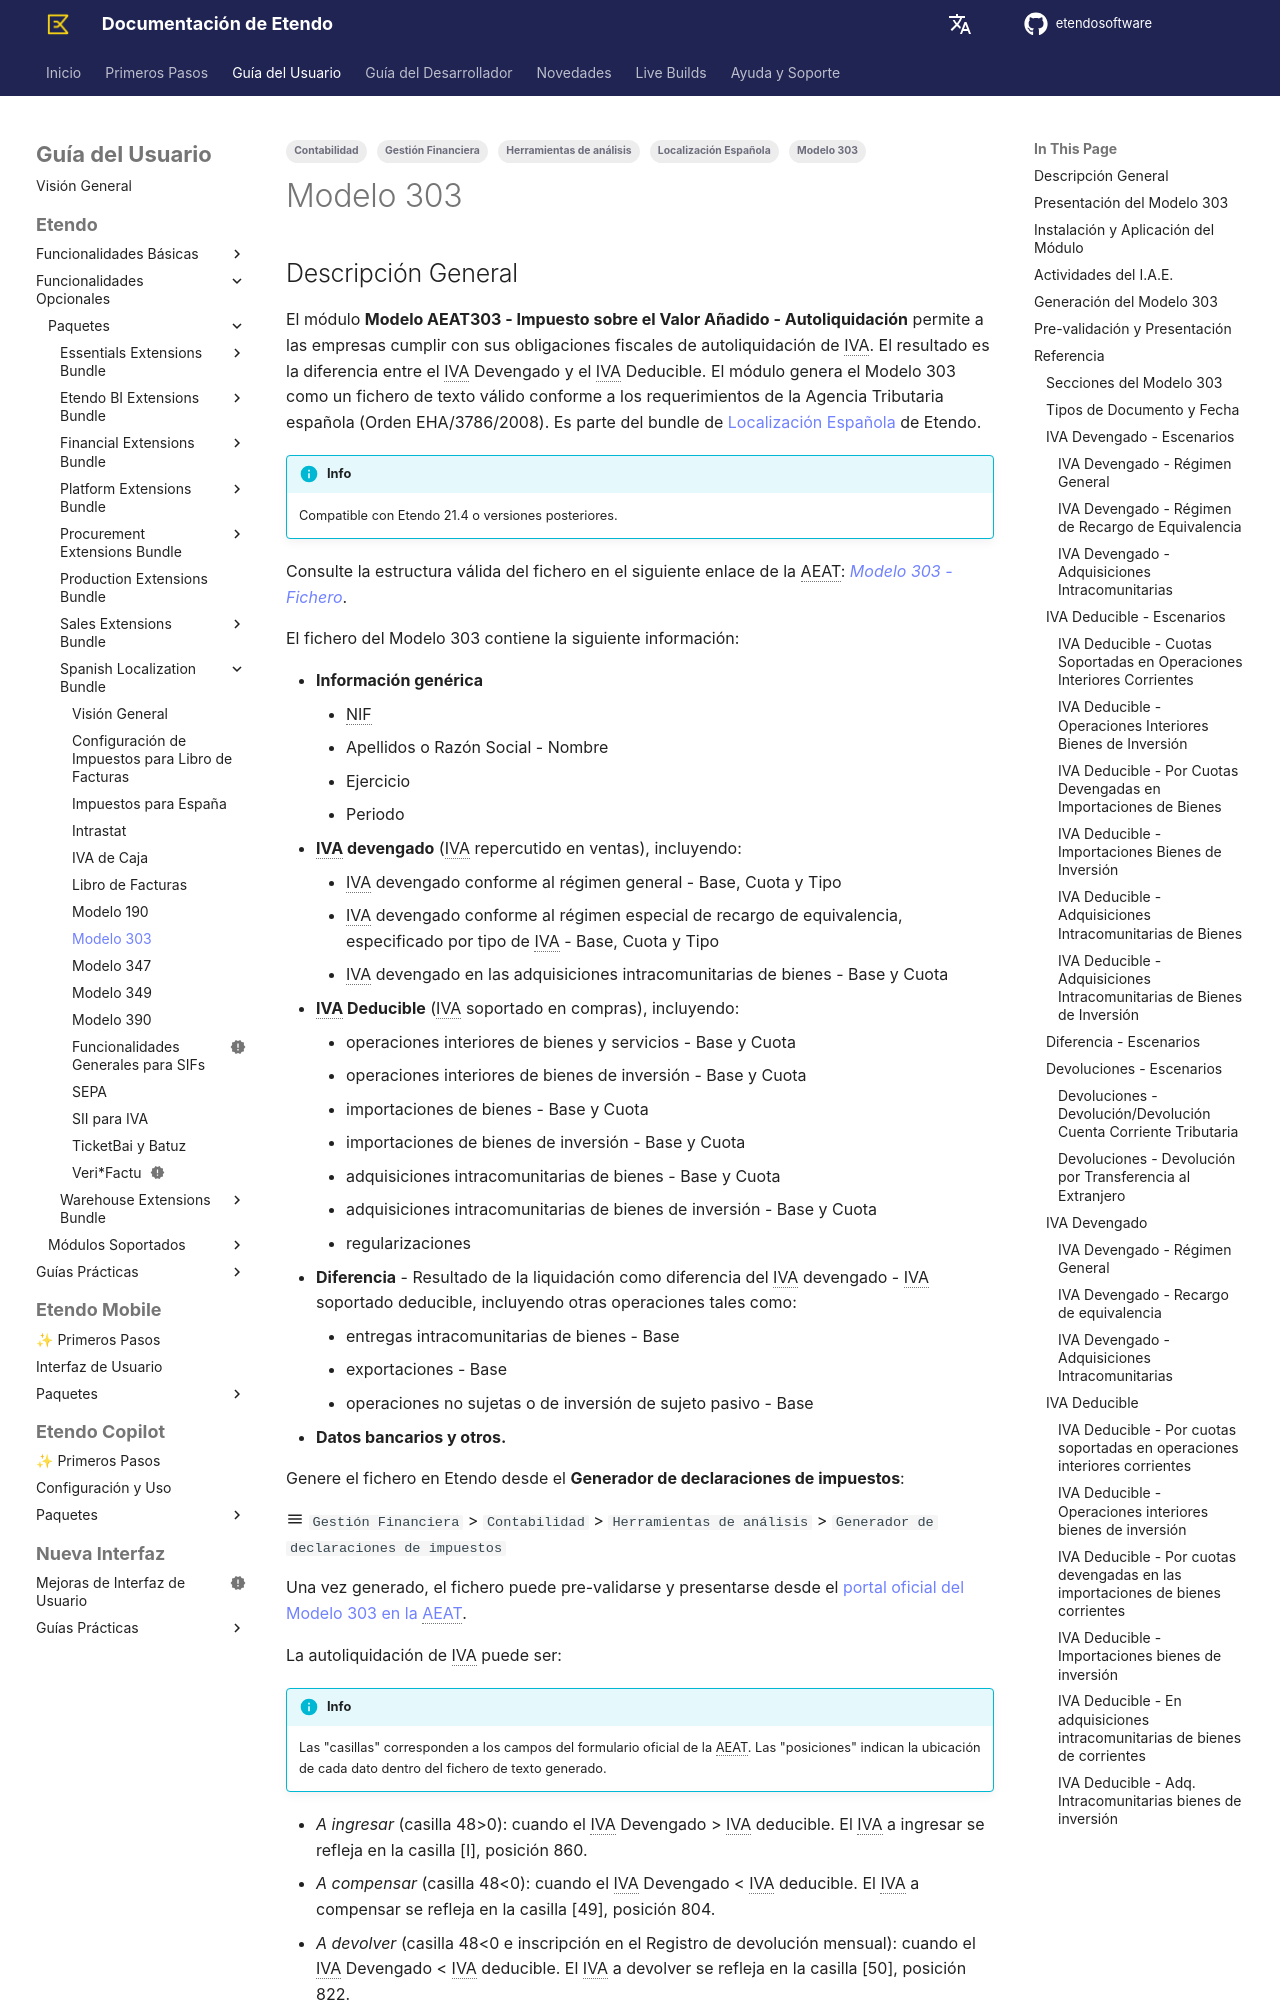

repository: etendosoftware/docs · page: es/user-guide/etendo-classic/optional-features/bundles/spain-localization/modelo-303/index.html · generator: mkdocs

---
title: Modelo 303
tags:
    - Modelo 303
    - Localización Española
    - Gestión Financiera
    - Contabilidad
    - Herramientas de análisis
---

## Descripción General

El módulo **Modelo AEAT303 - Impuesto sobre el Valor Añadido - Autoliquidación** permite a las empresas cumplir con sus obligaciones fiscales de autoliquidación de IVA. El resultado es la diferencia entre el IVA Devengado y el IVA Deducible. El módulo genera el Modelo 303 como un fichero de texto válido conforme a los requerimientos de la Agencia Tributaria española (Orden EHA/3786/2008). Es parte del bundle de [Localización Española](overview.md) de Etendo.

!!! info
    Compatible con Etendo 21.4 o versiones posteriores.

Consulte la estructura válida del fichero en el siguiente enlace de la AEAT: [_Modelo 303 - Fichero_](https://sede.agenciatributaria.gob.es/Sede/ayuda/consultas-informaticas/presentacion-declaraciones-ayuda-tecnica/modelo-303/presentacion-electronica-modelo-303-fichero.html){target="_blank"}.

El fichero del Modelo 303 contiene la siguiente información:

-   **Información genérica**
    -   NIF
    -   Apellidos o Razón Social - Nombre
    -   Ejercicio
    -   Periodo
-   **IVA devengado** (IVA repercutido en ventas), incluyendo:
    -   IVA devengado conforme al régimen general - Base, Cuota y Tipo
    -   IVA devengado conforme al régimen especial de recargo de equivalencia, especificado por tipo de IVA - Base, Cuota y Tipo
    -   IVA devengado en las adquisiciones intracomunitarias de bienes - Base y Cuota
-   **IVA Deducible** (IVA soportado en compras), incluyendo:
    -   operaciones interiores de bienes y servicios - Base y Cuota
    -   operaciones interiores de bienes de inversión - Base y Cuota
    -   importaciones de bienes - Base y Cuota
    -   importaciones de bienes de inversión - Base y Cuota
    -   adquisiciones intracomunitarias de bienes - Base y Cuota
    -   adquisiciones intracomunitarias de bienes de inversión - Base y Cuota
    -   regularizaciones
-   **Diferencia** - Resultado de la liquidación como diferencia del IVA devengado - IVA soportado deducible, incluyendo otras operaciones tales como:
    -   entregas intracomunitarias de bienes - Base
    -   exportaciones - Base
    -   operaciones no sujetas o de inversión de sujeto pasivo - Base
-   **Datos bancarios y otros.**

Genere el fichero en Etendo desde el **Generador de declaraciones de impuestos**:

:material-menu: `Gestión Financiera` > `Contabilidad` > `Herramientas de análisis` > `Generador de declaraciones de impuestos`

Una vez generado, el fichero puede pre-validarse y presentarse desde el [portal oficial del Modelo 303 en la AEAT](https://sede.agenciatributaria.gob.es/Sede/procedimientoini/G414.shtml){target="_blank"}.

La autoliquidación de IVA puede ser:

!!! info
    Las "casillas" corresponden a los campos del formulario oficial de la AEAT. Las "posiciones" indican la ubicación de cada dato dentro del fichero de texto generado.

-   *A ingresar* (casilla 48>0): cuando el IVA Devengado > IVA deducible. El IVA a ingresar se refleja en la casilla \[I\], posición 860.
-   *A compensar* (casilla 48<0): cuando el IVA Devengado < IVA deducible. El IVA a compensar se refleja en la casilla \[49\], posición 804.
-   *A devolver* (casilla 48<0 e inscripción en el Registro de devolución mensual): cuando el IVA Devengado < IVA deducible. El IVA a devolver se refleja en la casilla \[50\], posición 822.
-   *Cero* o *Sin actividad* (casilla 48=0).
